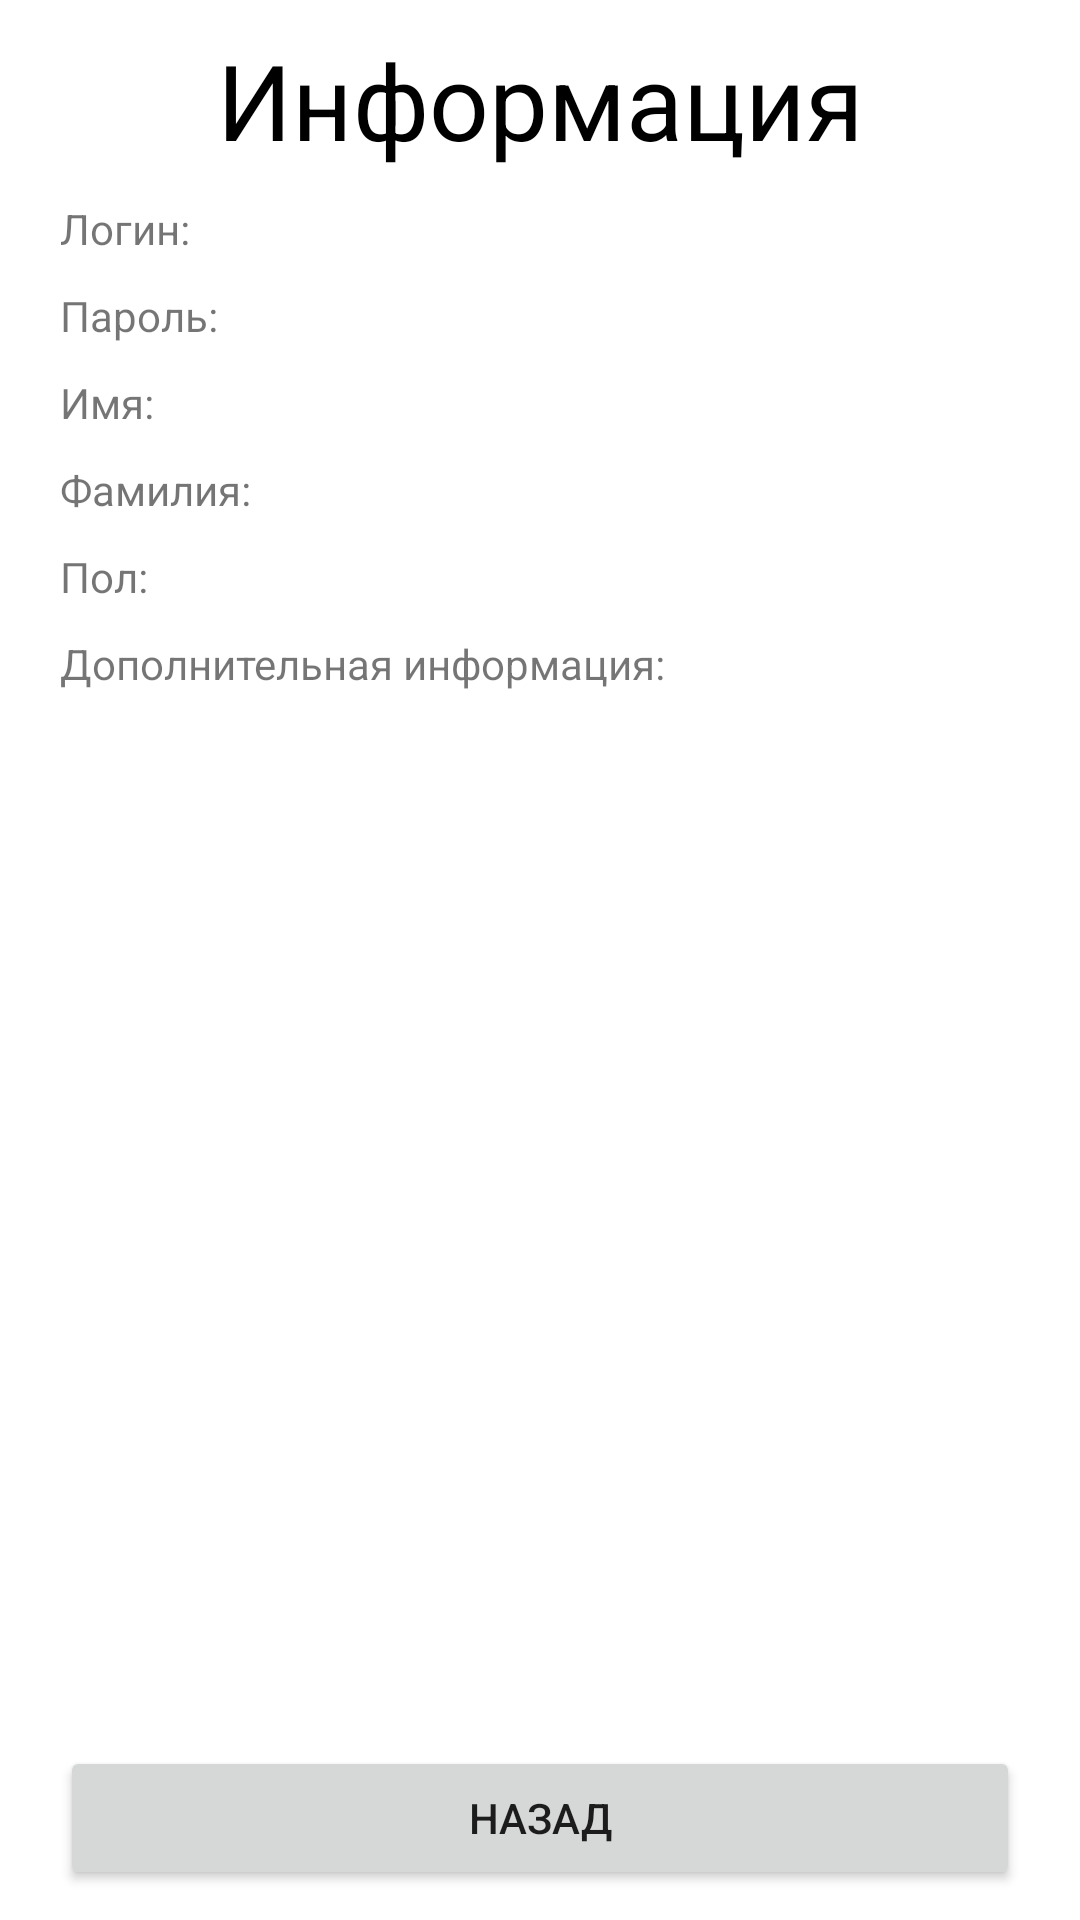

Write the Android layout XML for this screen, with the resource values it uses.
<!-- AndroidManifest.xml: application theme Theme.UI_Training -->
<!-- res/layout/activity_info.xml -->
<?xml version="1.0" encoding="utf-8"?>
<androidx.core.widget.NestedScrollView xmlns:android="http://schemas.android.com/apk/res/android"
    xmlns:tools="http://schemas.android.com/tools"
    android:layout_width="match_parent"
    android:layout_height="match_parent"
    android:fillViewport="true"
    tools:context=".MainActivity">

    <LinearLayout
        android:layout_width="match_parent"
        android:layout_height="match_parent"
        android:gravity="bottom"
        android:orientation="vertical"
        android:paddingHorizontal="@dimen/margin_horizontal">

        <TextView
            android:layout_width="match_parent"
            android:layout_height="wrap_content"
            android:layout_marginTop="@dimen/margin_top_each_elem"
            android:gravity="center"
            android:text="@string/info_activity_title"
            android:textColor="@color/black"
            android:textSize="@dimen/all_title_size" />

        <TextView
            android:id="@+id/info_login"
            android:layout_width="match_parent"
            android:layout_height="wrap_content"
            android:layout_marginTop="@dimen/margin_top_each_elem"
            android:text="@string/info_login" />

        <TextView
            android:id="@+id/info_pass"
            android:layout_width="match_parent"
            android:layout_height="wrap_content"
            android:layout_marginTop="@dimen/margin_top_each_elem"
            android:text="@string/info_pass" />

        <TextView
            android:id="@+id/info_name"
            android:layout_width="match_parent"
            android:layout_height="wrap_content"
            android:layout_marginTop="@dimen/margin_top_each_elem"
            android:text="@string/info_name" />

        <TextView
            android:id="@+id/info_family"
            android:layout_width="match_parent"
            android:layout_height="wrap_content"
            android:layout_marginTop="@dimen/margin_top_each_elem"
            android:text="@string/info_family" />

        <TextView
            android:id="@+id/info_sex"
            android:layout_width="match_parent"
            android:layout_height="wrap_content"
            android:layout_marginTop="@dimen/margin_top_each_elem"
            android:text="@string/info_sex" />

        <TextView
            android:id="@+id/info_about"
            android:layout_width="match_parent"
            android:layout_height="wrap_content"
            android:layout_marginTop="@dimen/margin_top_each_elem"
            android:text="@string/info_about" />

        <Space
            android:layout_width="match_parent"
            android:layout_height="0dp"
            android:layout_weight="1" />

        <Button
            android:id="@+id/back_info"
            android:layout_width="match_parent"
            android:layout_height="wrap_content"
            android:layout_marginVertical="@dimen/margin_top_each_elem"
            android:text="@string/backward_btn_text" />

    </LinearLayout>
</androidx.core.widget.NestedScrollView>
<!-- resources referenced by this layout -->
<resources>
  <color name="black">#FF000000</color>
  <dimen name="all_title_size">35sp</dimen>
  <dimen name="margin_horizontal">20dp</dimen>
  <dimen name="margin_top_each_elem">10dp</dimen>
  <string name="backward_btn_text">Назад</string>
  <string name="info_about">Дополнительная информация:</string>
  <string name="info_activity_title">Информация</string>
  <string name="info_family">Фамилия:</string>
  <string name="info_login">Логин:</string>
  <string name="info_name">Имя:</string>
  <string name="info_pass">Пароль:</string>
  <string name="info_sex">Пол:</string>
  <style name="Theme.UI_Training" parent="Theme.MaterialComponents.DayNight.DarkActionBar">
          
          <item name="colorPrimary">@color/purple_500</item>
          <item name="colorPrimaryVariant">@color/purple_700</item>
          <item name="colorOnPrimary">@color/white</item>
          
          <item name="colorSecondary">@color/teal_200</item>
          <item name="colorSecondaryVariant">@color/teal_700</item>
          <item name="colorOnSecondary">@color/black</item>
          
          <item name="android:statusBarColor" tools:targetApi="l">?attr/colorPrimaryVariant</item>
          
          <item name="android:windowSoftInputMode">adjustResize</item>
      </style>
  <color name="purple_500">#FF6200EE</color>
  <color name="purple_700">#FF3700B3</color>
  <color name="white">#FFFFFFFF</color>
  <color name="teal_200">#FF03DAC5</color>
  <color name="teal_700">#FF018786</color>
</resources>
